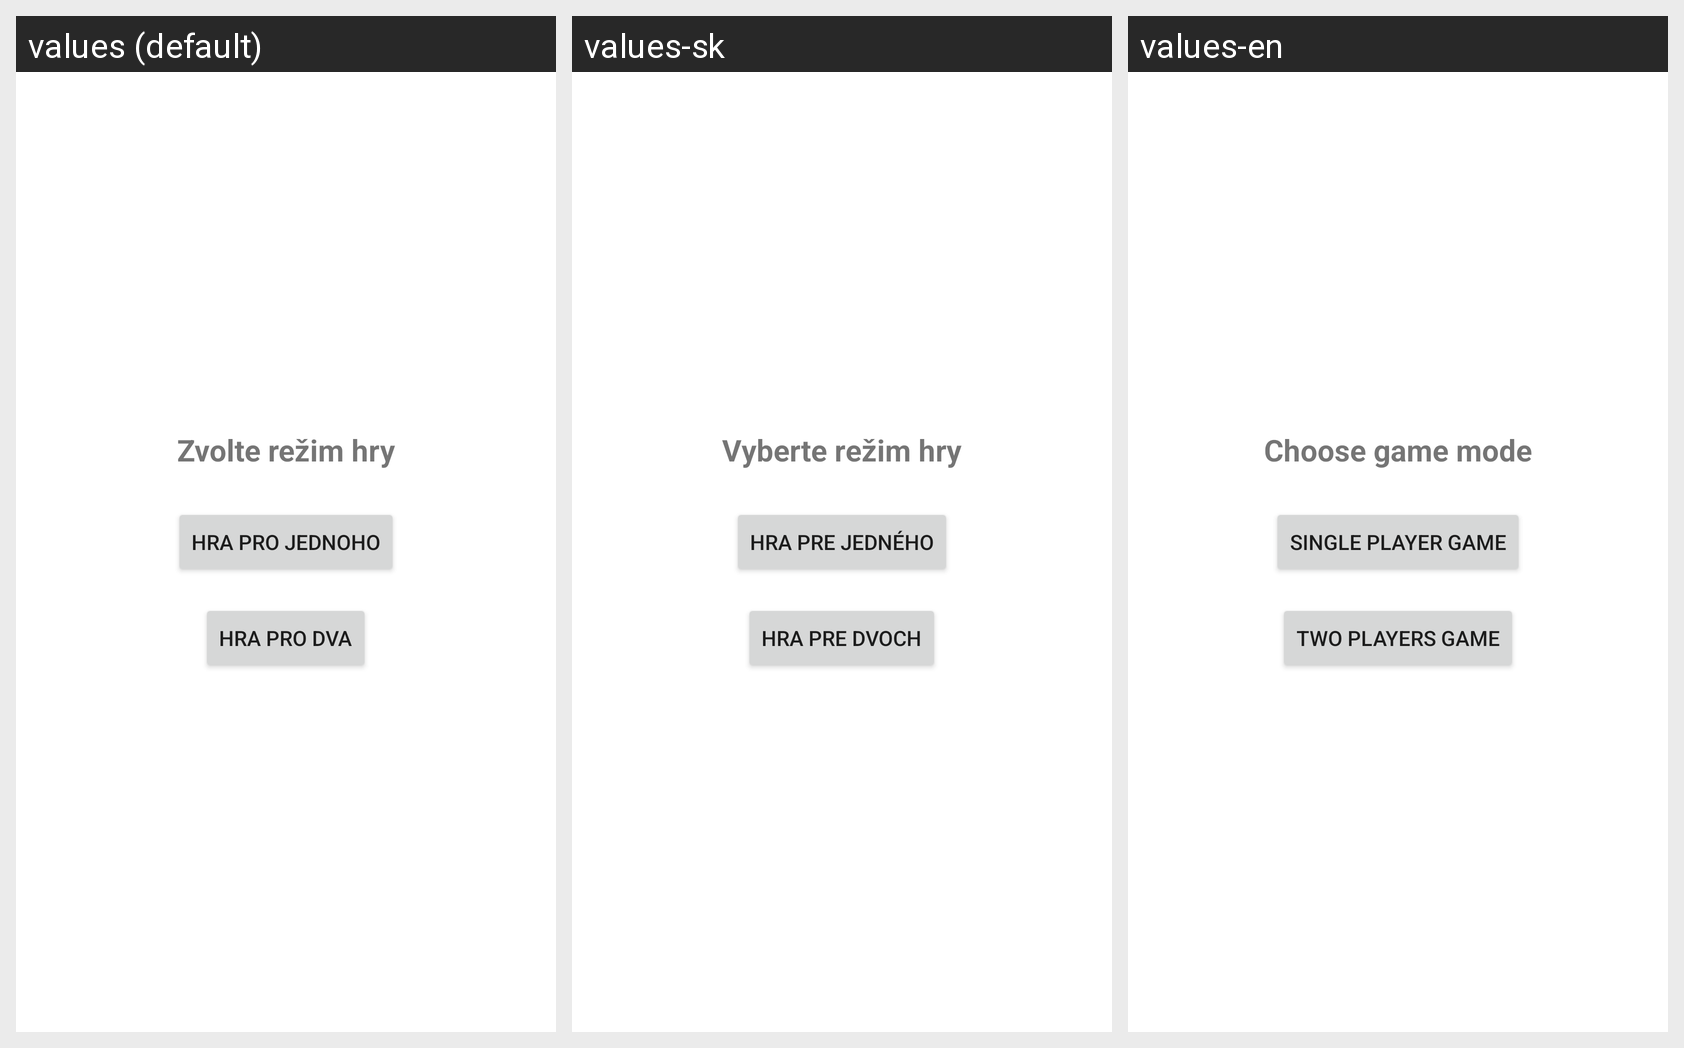

This grid shows one Android layout under several languages. Give, for every string resource on the screen, its name, the default text and each shown locale's text.
Android screen res/layout/activity_start.xml rendered under 3 locales, left to right: values (default), values-sk, values-en. Device: Nexus 5 (rendered at 1080×1920; each locale shown at half size, 540×960, under a caption strip naming it); theme Theme.KamenNuzkyPapir.
Strings drawn on this screen, with the default value and each locale's value (text and hints the layout hard-codes appear in the picture but are not listed):

select_game_mode
  values: Zvolte režim hry
  values-sk: Vyberte režim hry
  values-en: Choose game mode

single_player_game
  values: Hra pro jednoho
  values-sk: Hra pre jedného
  values-en: Single player game

two_player_game
  values: Hra pro dva
  values-sk: Hra pre dvoch
  values-en: Two players game
